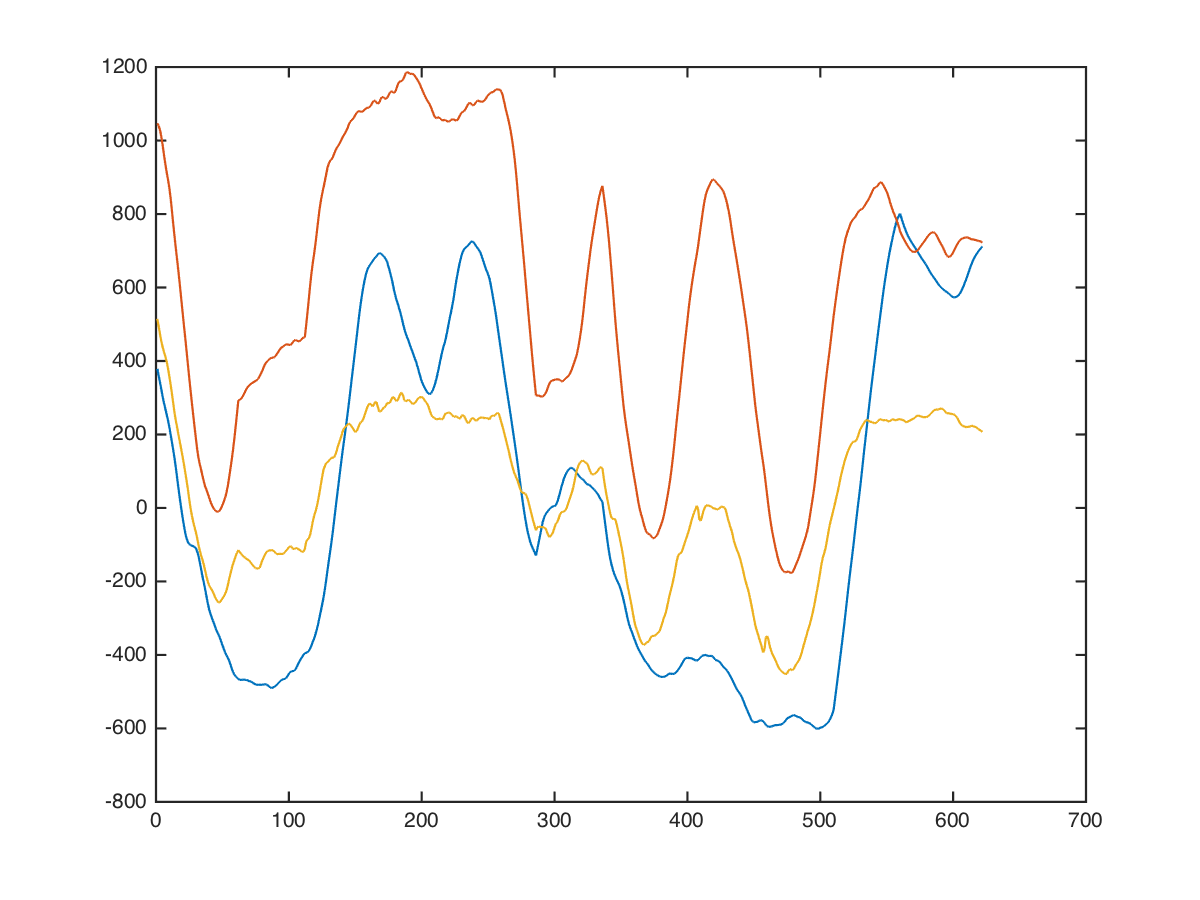

Source data for this figure (header and first rows):
arms, rope-biceps-curl, 50, 13, 824, 640, 776
arms, rope-biceps-curl, 50, 13, 856, 720, 772
arms, rope-biceps-curl, 50, 13, 900, 843, 746
arms, rope-biceps-curl, 50, 13, 940, 1033, 520
arms, rope-biceps-curl, 50, 13, 938, 1163, 350
arms, rope-biceps-curl, 50, 13, 892, 1233, 236
arms, rope-biceps-curl, 50, 13, 816, 1051, 251
arms, rope-biceps-curl, 50, 13, 754, 823, 368
arms, rope-biceps-curl, 50, 13, 734, 553, 688
arms, rope-biceps-curl, 50, 13, 819, 598, 836
arms, rope-biceps-curl, 50, 13, 938, 784, 919
arms, rope-biceps-curl, 50, 13, 964, 1024, 1069
arms, rope-biceps-curl, 50, 13, 988, 1072, 1144
arms, rope-biceps-curl, 50, 13, 1014, 926, 1144
arms, rope-biceps-curl, 50, 13, 1138, 826, 910
arms, rope-biceps-curl, 50, 13, 1236, 775, 708
arms, rope-biceps-curl, 50, 13, 1252, 825, 644
arms, rope-biceps-curl, 50, 13, 1210, 938, 596
arms, rope-biceps-curl, 50, 13, 1142, 1070, 558
arms, rope-biceps-curl, 50, 13, 1036, 1136, 532
arms, rope-biceps-curl, 50, 13, 902, 1190, 570
arms, rope-biceps-curl, 50, 13, 736, 1236, 670
arms, rope-biceps-curl, 50, 13, 486, 1384, 671
arms, rope-biceps-curl, 50, 13, 216, 1505, 694
arms, rope-biceps-curl, 50, 13, -80, 1535, 794
arms, rope-biceps-curl, 50, 13, -276, 1523, 677
arms, rope-biceps-curl, 50, 13, -422, 1493, 474
arms, rope-biceps-curl, 50, 13, -488, 1463, 340
arms, rope-biceps-curl, 50, 13, -485, 1466, 247
arms, rope-biceps-curl, 50, 13, -415, 1500, 197
arms, rope-biceps-curl, 50, 13, -246, 1410, 412
arms, rope-biceps-curl, 50, 13, -52, 1268, 560
arms, rope-biceps-curl, 50, 13, 172, 1044, 480
arms, rope-biceps-curl, 50, 13, 300, 980, 428
arms, rope-biceps-curl, 50, 13, 366, 996, 402
arms, rope-biceps-curl, 50, 13, 272, 1122, 508
arms, rope-biceps-curl, 50, 13, 219, 1149, 620
arms, rope-biceps-curl, 50, 13, 209, 1079, 740
arms, rope-biceps-curl, 50, 13, 154, 1045, 666
arms, rope-biceps-curl, 50, 13, 70, 1032, 544
arms, rope-biceps-curl, 50, 13, -70, 1056, 360
arms, rope-biceps-curl, 50, 13, -136, 1040, 304
arms, rope-biceps-curl, 50, 13, -168, 1008, 322
arms, rope-biceps-curl, 50, 13, -162, 1014, 496
arms, rope-biceps-curl, 50, 13, -148, 976, 544
arms, rope-biceps-curl, 50, 13, -122, 896, 464
arms, rope-biceps-curl, 50, 13, -102, 848, 272
arms, rope-biceps-curl, 50, 13, -90, 789, 53
arms, rope-biceps-curl, 50, 13, -94, 699, -197
arms, rope-biceps-curl, 50, 13, -92, 634, -279
arms, rope-biceps-curl, 50, 13, -84, 568, -284
arms, rope-biceps-curl, 50, 13, -50, 408, -244
arms, rope-biceps-curl, 50, 13, -32, 256, -306
arms, rope-biceps-curl, 50, 13, -32, 110, -472
arms, rope-biceps-curl, 50, 13, -18, 15, -456
arms, rope-biceps-curl, 50, 13, 2, -78, -412
arms, rope-biceps-curl, 50, 13, 38, -178, -348
arms, rope-biceps-curl, 50, 13, 6, -296, -290
arms, rope-biceps-curl, 50, 13, -52, -420, -241
arms, rope-biceps-curl, 50, 13, -98, -534, -251
arms, rope-biceps-curl, 50, 13, -110, -640, -231
... 611 more rows
